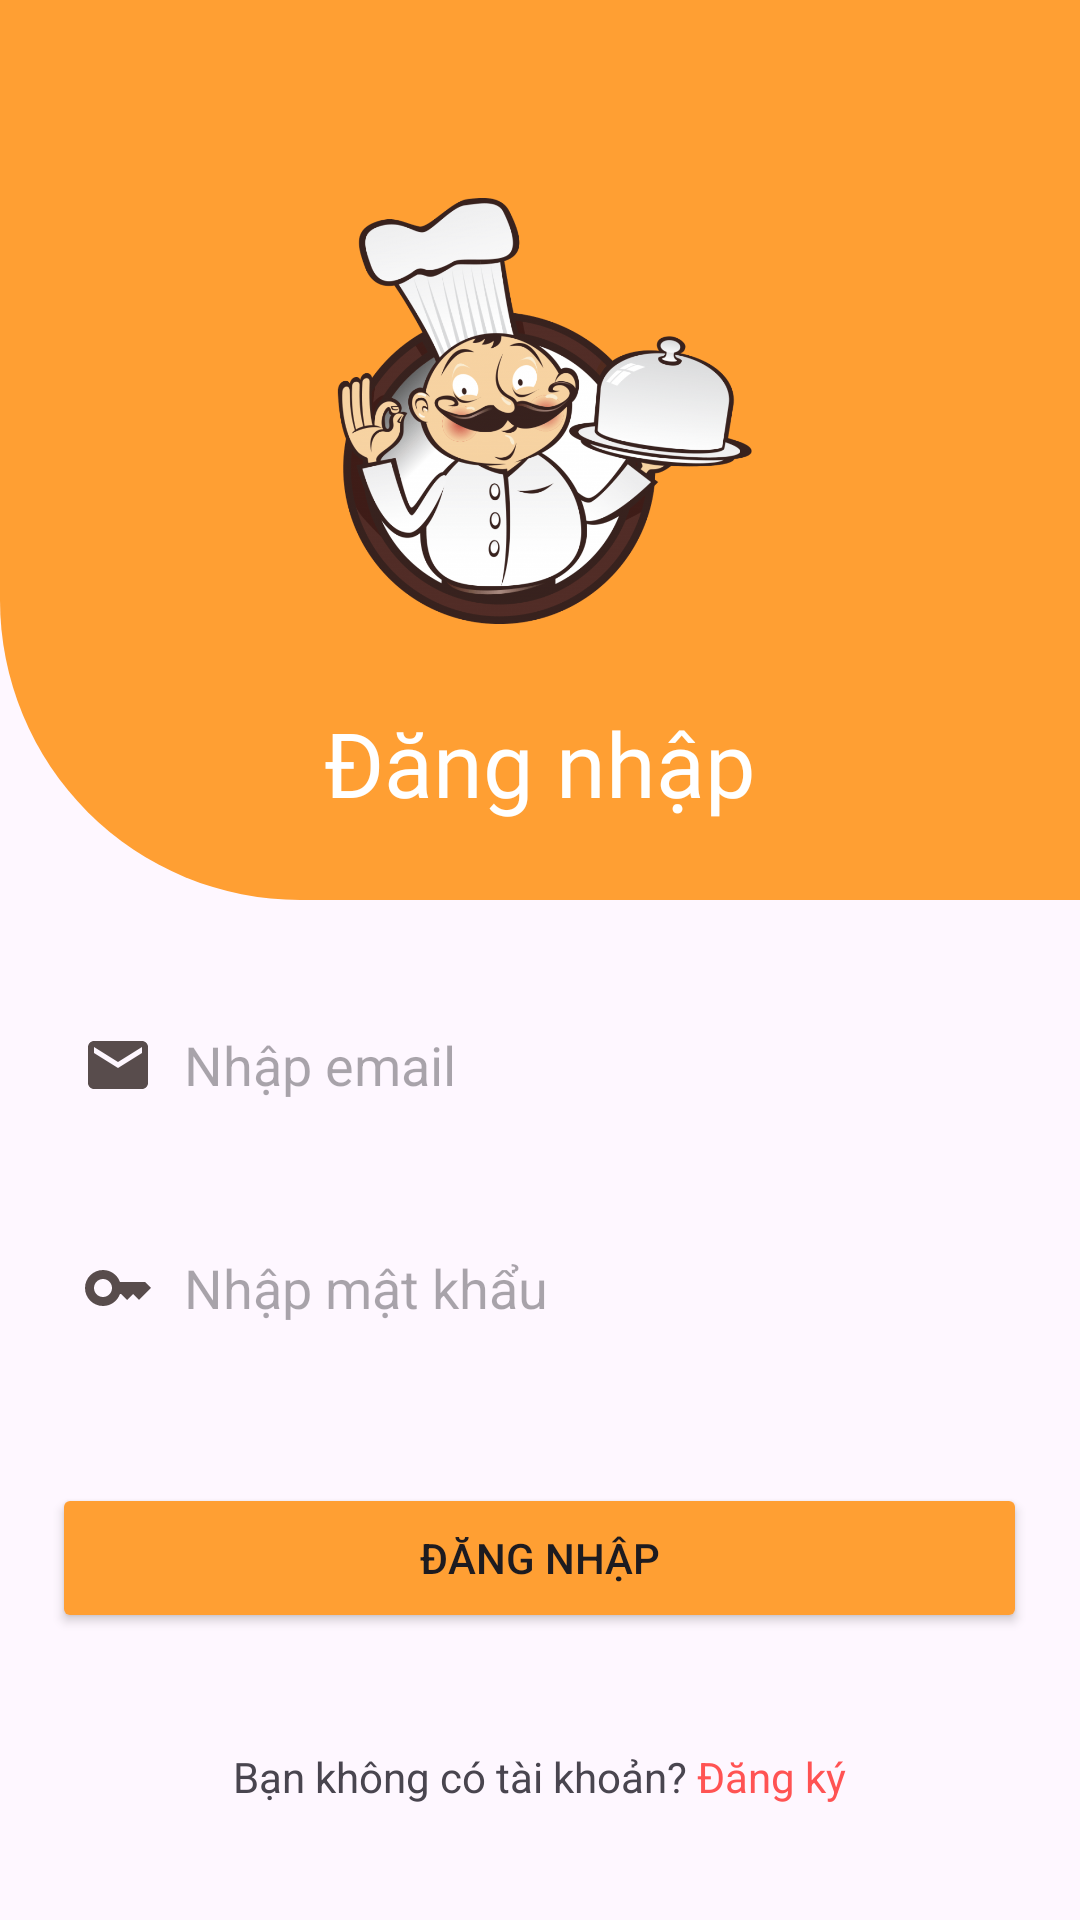

Android layout source for this screen:
<!-- AndroidManifest.xml: activity theme Theme.Cooking_App -->
<!-- res/layout/activity_sign_in.xml -->
<?xml version="1.0" encoding="utf-8"?>
<androidx.constraintlayout.widget.ConstraintLayout xmlns:android="http://schemas.android.com/apk/res/android"
    xmlns:app="http://schemas.android.com/apk/res-auto"
    xmlns:tools="http://schemas.android.com/tools"
    android:layout_width="match_parent"
    android:layout_height="match_parent"
    tools:context=".Activity.SignInActivity">

   <androidx.constraintlayout.widget.ConstraintLayout
       android:id="@+id/constraintLayout2"
       android:layout_width="match_parent"
       android:layout_height="300dp"
       android:background="@drawable/header_bg_signin"
       app:layout_constraintBottom_toBottomOf="parent"
       app:layout_constraintEnd_toEndOf="parent"
       app:layout_constraintStart_toStartOf="parent"
       app:layout_constraintTop_toTopOf="parent"
       app:layout_constraintVertical_bias="0.0">

      <ImageView
          android:id="@+id/icon_sg"
          android:layout_width="173dp"
          android:layout_height="142dp"
          android:src="@drawable/chef"
          app:layout_constraintBottom_toBottomOf="parent"
          app:layout_constraintEnd_toEndOf="parent"
          app:layout_constraintStart_toStartOf="parent"
          app:layout_constraintTop_toTopOf="parent"
          app:layout_constraintVertical_bias="0.417" />

      <TextView
          android:layout_width="wrap_content"
          android:layout_height="wrap_content"
          android:fontFamily="@font/lobster"
          android:text="Đăng nhập"
          android:textColor="@color/white"
          android:textSize="30sp"
          app:layout_constraintBottom_toBottomOf="parent"
          app:layout_constraintEnd_toEndOf="parent"
          app:layout_constraintStart_toStartOf="parent"
          app:layout_constraintTop_toBottomOf="@+id/icon_sg" />
   </androidx.constraintlayout.widget.ConstraintLayout>

   <EditText
       android:id="@+id/input_email"
       android:layout_width="325dp"
       android:layout_height="50dp"
       android:padding="10dp"
       app:layout_constraintBottom_toBottomOf="parent"
       app:layout_constraintEnd_toEndOf="@+id/constraintLayout2"
       app:layout_constraintHorizontal_bias="0.491"
       app:layout_constraintStart_toStartOf="@+id/constraintLayout2"
       app:layout_constraintTop_toBottomOf="@+id/constraintLayout2"
       app:layout_constraintVertical_bias="0.104"
       android:background="@drawable/edittext_bg"
       android:elevation="20dp"
       android:hint="Nhập email"
       android:drawableLeft="@drawable/baseline_email_24"
       android:drawablePadding="10dp"/>

   <EditText
       android:id="@+id/input_password"
       android:layout_width="325dp"
       android:layout_height="50dp"
       android:padding="10dp"
       app:layout_constraintBottom_toBottomOf="parent"
       app:layout_constraintEnd_toEndOf="@+id/input_email"
       app:layout_constraintHorizontal_bias="1.0"
       app:layout_constraintStart_toStartOf="@+id/input_email"
       app:layout_constraintTop_toBottomOf="@+id/input_email"
       app:layout_constraintVertical_bias="0.116"
       android:background="@drawable/edittext_bg"
       android:elevation="20dp"
       android:hint="Nhập mật khẩu"
       android:inputType="textPassword"
       android:drawableLeft="@drawable/baseline_key_24"
       android:drawablePadding="10dp"/>

   <Button
       android:id="@+id/btn_signin"
       android:layout_width="325dp"
       android:layout_height="50dp"
       android:backgroundTint="@color/orange"
       android:text="ĐĂNG NHẬP"
       app:layout_constraintBottom_toBottomOf="parent"
       app:layout_constraintEnd_toEndOf="@+id/input_password"
       app:layout_constraintStart_toStartOf="@+id/input_password"
       app:layout_constraintTop_toBottomOf="@+id/input_password"
       app:layout_constraintVertical_bias="0.294" />
   
   <LinearLayout
       android:layout_width="0dp"
       android:layout_height="wrap_content"
       android:orientation="horizontal"
       app:layout_constraintBottom_toBottomOf="parent"
       app:layout_constraintEnd_toEndOf="@+id/btn_signin"
       app:layout_constraintStart_toStartOf="@+id/btn_signin"
       app:layout_constraintTop_toBottomOf="@+id/btn_signin"
       android:textAlignment="center"
       android:gravity="center">

   <TextView
       android:layout_width="wrap_content"
       android:layout_height="wrap_content"
       android:text="Bạn không có tài khoản? " />
      <TextView
          android:id="@+id/go_to_sign_up"
          android:layout_width="wrap_content"
          android:layout_height="wrap_content"
          android:text="Đăng ký"
          android:textColor="@color/red"/>
   </LinearLayout>


</androidx.constraintlayout.widget.ConstraintLayout>
<!-- resources referenced by this layout -->
<resources>
  <color name="orange">#FF9F33</color>
  <color name="red">#FF5353</color>
  <color name="white">#FFFFFFFF</color>
  <!-- drawable baseline_email_24 (drawable) -->
  <vector android:height="24dp" android:tint="#584C4C"
      android:viewportHeight="24" android:viewportWidth="24"
      android:width="24dp" xmlns:android="http://schemas.android.com/apk/res/android">
      <path android:fillColor="@android:color/white" android:pathData="M20,4L4,4c-1.1,0 -1.99,0.9 -1.99,2L2,18c0,1.1 0.9,2 2,2h16c1.1,0 2,-0.9 2,-2L22,6c0,-1.1 -0.9,-2 -2,-2zM20,8l-8,5 -8,-5L4,6l8,5 8,-5v2z"/>
  </vector>
  <!-- drawable baseline_key_24 (drawable) -->
  <vector android:height="24dp" android:tint="#584C4C"
      android:viewportHeight="24" android:viewportWidth="24"
      android:width="24dp" xmlns:android="http://schemas.android.com/apk/res/android">
      <path android:fillColor="@android:color/white" android:pathData="M21,10h-8.35C11.83,7.67 9.61,6 7,6c-3.31,0 -6,2.69 -6,6s2.69,6 6,6c2.61,0 4.83,-1.67 5.65,-4H13l2,2l2,-2l2,2l4,-4.04L21,10zM7,15c-1.65,0 -3,-1.35 -3,-3c0,-1.65 1.35,-3 3,-3s3,1.35 3,3C10,13.65 8.65,15 7,15z"/>
  </vector>
  <!-- drawable chef: png bitmap (drawable, 253181 bytes) -->
  <!-- drawable header_bg_signin (drawable) -->
  <?xml version="1.0" encoding="utf-8"?>
  <shape xmlns:android="http://schemas.android.com/apk/res/android" android:shape="rectangle">
      <solid android:color="@color/orange"></solid>
      <corners android:bottomLeftRadius="100dp"></corners>
  </shape>
  <style name="Theme.Cooking_App" parent="Base.Theme.Cooking_App" />
  <style name="Base.Theme.Cooking_App" parent="Theme.Material3.DayNight.NoActionBar">
          
          
      </style>
</resources>
